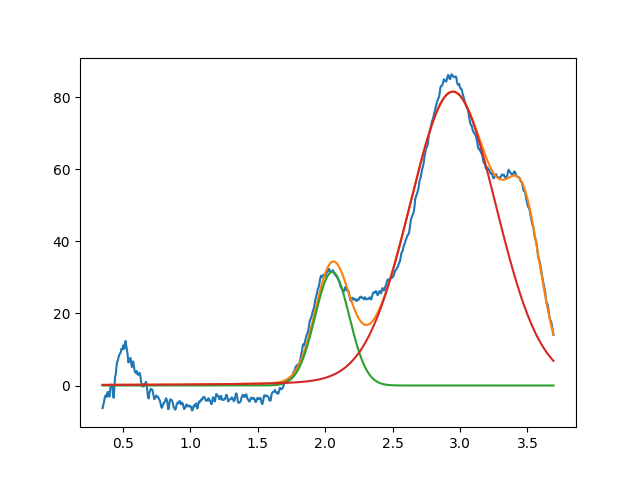

The file beside this chart, header and first rows:
2.052559816104645218e+00, 3.154389306035922402e+01, 2.999999999999999334e-01, 9.999999999999998890e-01
2.947218119368636202e+00, 8.158488299802472454e+01, 7.626649877967851543e-01, 9.037736041847057589e-01
3.475851303767913958e+00, 3.275575873820083928e+01, 2.948119447643237634e-01, 9.999999999999998890e-01
